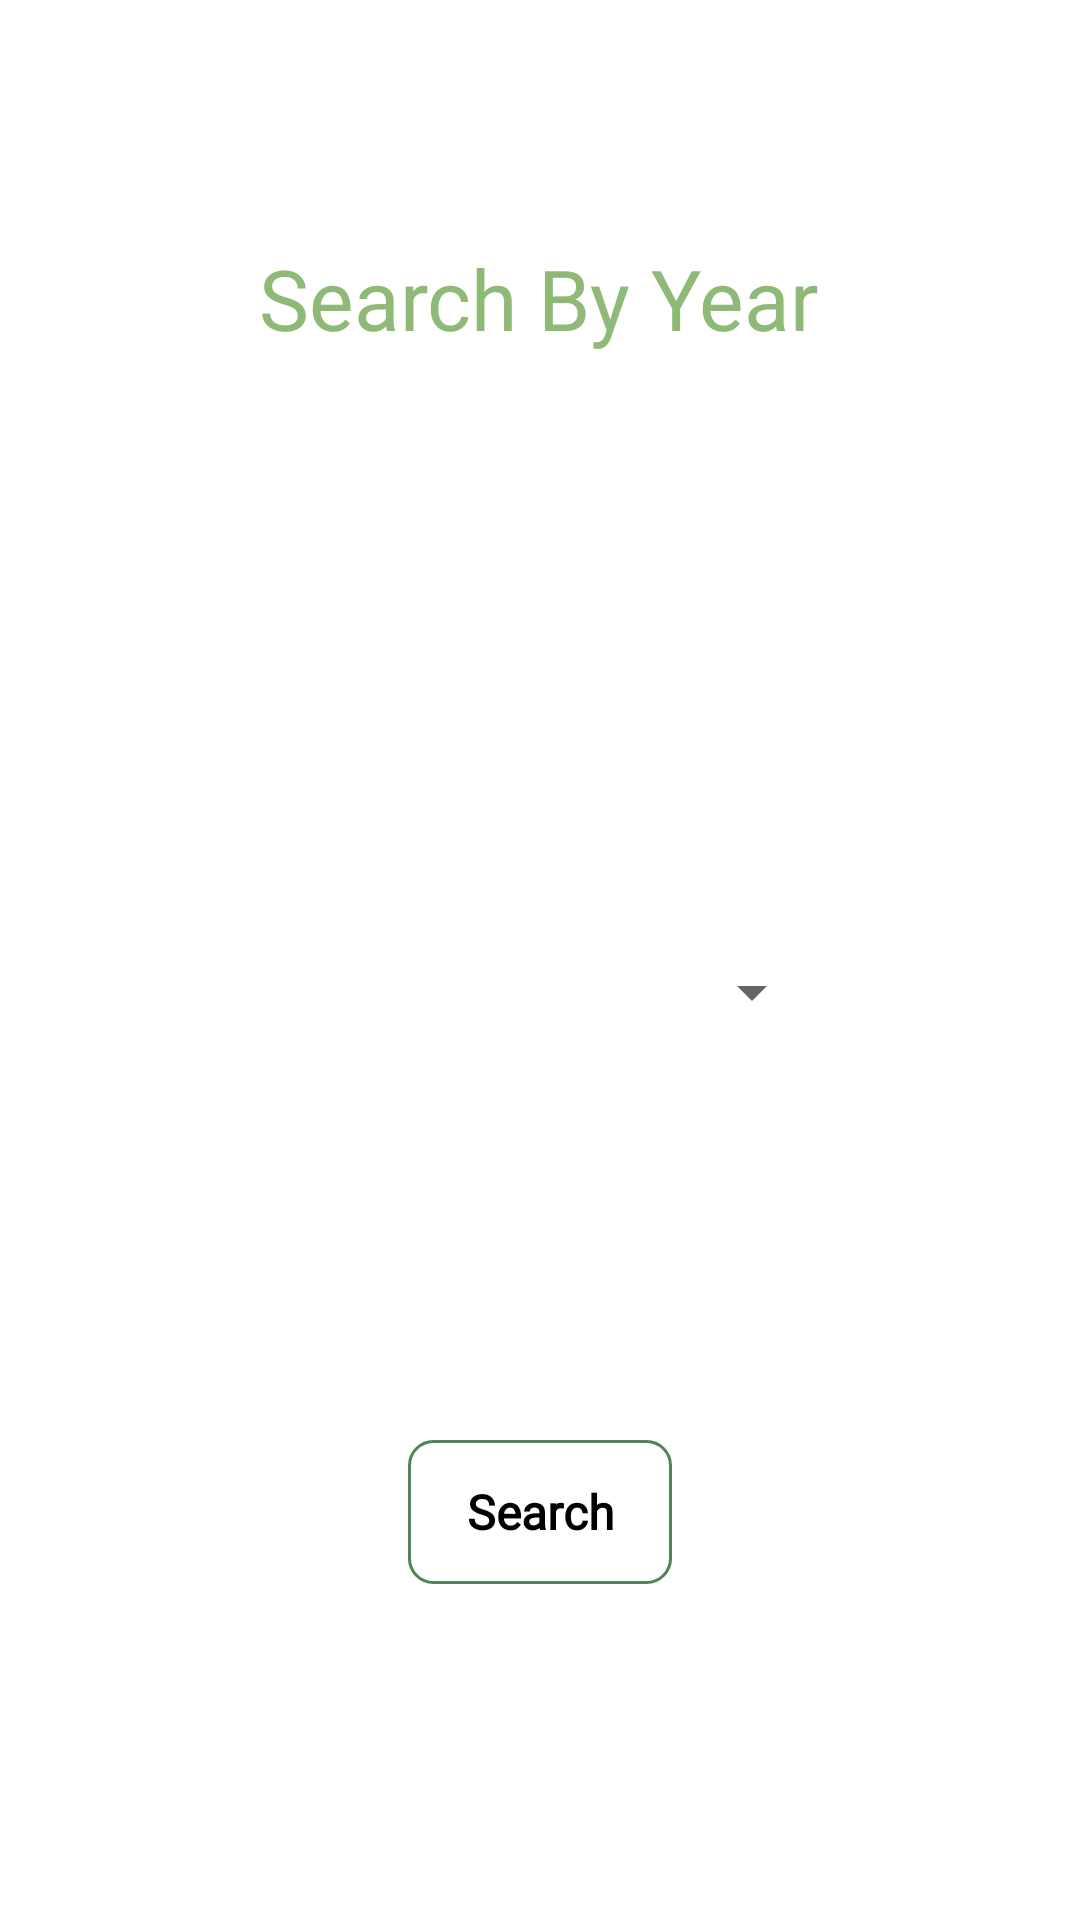

Produce the Android XML layout that renders to this screen, including the resource entries it uses.
<!-- AndroidManifest.xml: application theme Theme.NewTravel -->
<!-- res/layout/activity_search_by_year.xml -->
<?xml version="1.0" encoding="utf-8"?>
<androidx.constraintlayout.widget.ConstraintLayout xmlns:android="http://schemas.android.com/apk/res/android"
    xmlns:app="http://schemas.android.com/apk/res-auto"
    xmlns:tools="http://schemas.android.com/tools"
    android:layout_width="match_parent"
    android:layout_height="match_parent"
    tools:context=".SearchInvoice.SearchByYear">

    <TextView
        android:id="@+id/textView15"
        android:layout_width="wrap_content"
        android:layout_height="wrap_content"
        android:layout_marginTop="29dp"
        android:text="Search By Year"
        android:textColor="@color/green"
        android:textSize="28dp"
        app:layout_constraintBottom_toTopOf="@+id/etSeyYeYear"
        app:layout_constraintEnd_toEndOf="parent"
        app:layout_constraintHorizontal_bias="0.497"
        app:layout_constraintStart_toStartOf="parent"
        app:layout_constraintTop_toTopOf="parent"
        app:layout_constraintVertical_bias="0.227" />

    <Spinner
        android:id="@+id/etSeyYeYear"
        android:layout_width="199dp"
        android:layout_height="74dp"
        android:autofillHints="2022"
        app:layout_constraintBottom_toBottomOf="parent"
        app:layout_constraintEnd_toEndOf="parent"
        app:layout_constraintHorizontal_bias="0.471"
        app:layout_constraintStart_toStartOf="parent"
        app:layout_constraintTop_toTopOf="parent"
        app:layout_constraintVertical_bias="0.519"
        tools:ignore="SpeakableTextPresentCheck" />

    <androidx.appcompat.widget.AppCompatButton
        android:id="@+id/btnSeByyearSearcj"
        android:layout_width="wrap_content"
        android:layout_height="wrap_content"
        android:background="@drawable/buttonshapewhitebg"
        android:fontFamily="@font/calibri"
        android:gravity="center"
        android:text="Search"
        android:textAllCaps="false"
        android:textColor="@color/black"
        android:textSize="16sp"
        android:textStyle="bold"
        app:layout_constraintBottom_toBottomOf="parent"
        app:layout_constraintEnd_toEndOf="parent"
        app:layout_constraintStart_toStartOf="parent"
        app:layout_constraintTop_toBottomOf="@+id/etSeyYeYear"
        tools:ignore="MissingConstraints" />

</androidx.constraintlayout.widget.ConstraintLayout>
<!-- resources referenced by this layout -->
<resources>
  <color name="black">#FF000000</color>
  <color name="green">#8FB976</color>
  <!-- drawable buttonshapewhitebg (drawable) -->
  <?xml version="1.0" encoding="utf-8"?>
  <selector xmlns:android="http://schemas.android.com/apk/res/android">
      <item>
          <shape android:shape="rectangle">
              <corners android:radius="8dp" />
              <solid android:color="@android:color/transparent"/>
              <stroke android:color="#508355"
                  android:width="1dp"/>
          </shape>
      </item>
  </selector>
  <style name="Theme.NewTravel" parent="Theme.MaterialComponents.DayNight.NoActionBar">
          
          <item name="colorPrimary">@color/purple_500</item>
          <item name="colorPrimaryVariant">@color/purple_700</item>
          <item name="colorOnPrimary">@color/white</item>
          
          <item name="colorSecondary">@color/teal_200</item>
          <item name="colorSecondaryVariant">@color/teal_700</item>
          <item name="colorOnSecondary">@color/black</item>
          
          <item name="android:statusBarColor" tools:targetApi="l">#508355</item>
          
      </style>
  <color name="purple_500">#FF6200EE</color>
  <color name="purple_700">#FF3700B3</color>
  <color name="white">#FFFFFFFF</color>
  <color name="teal_200">#FF03DAC5</color>
  <color name="teal_700">#FF018786</color>
</resources>
